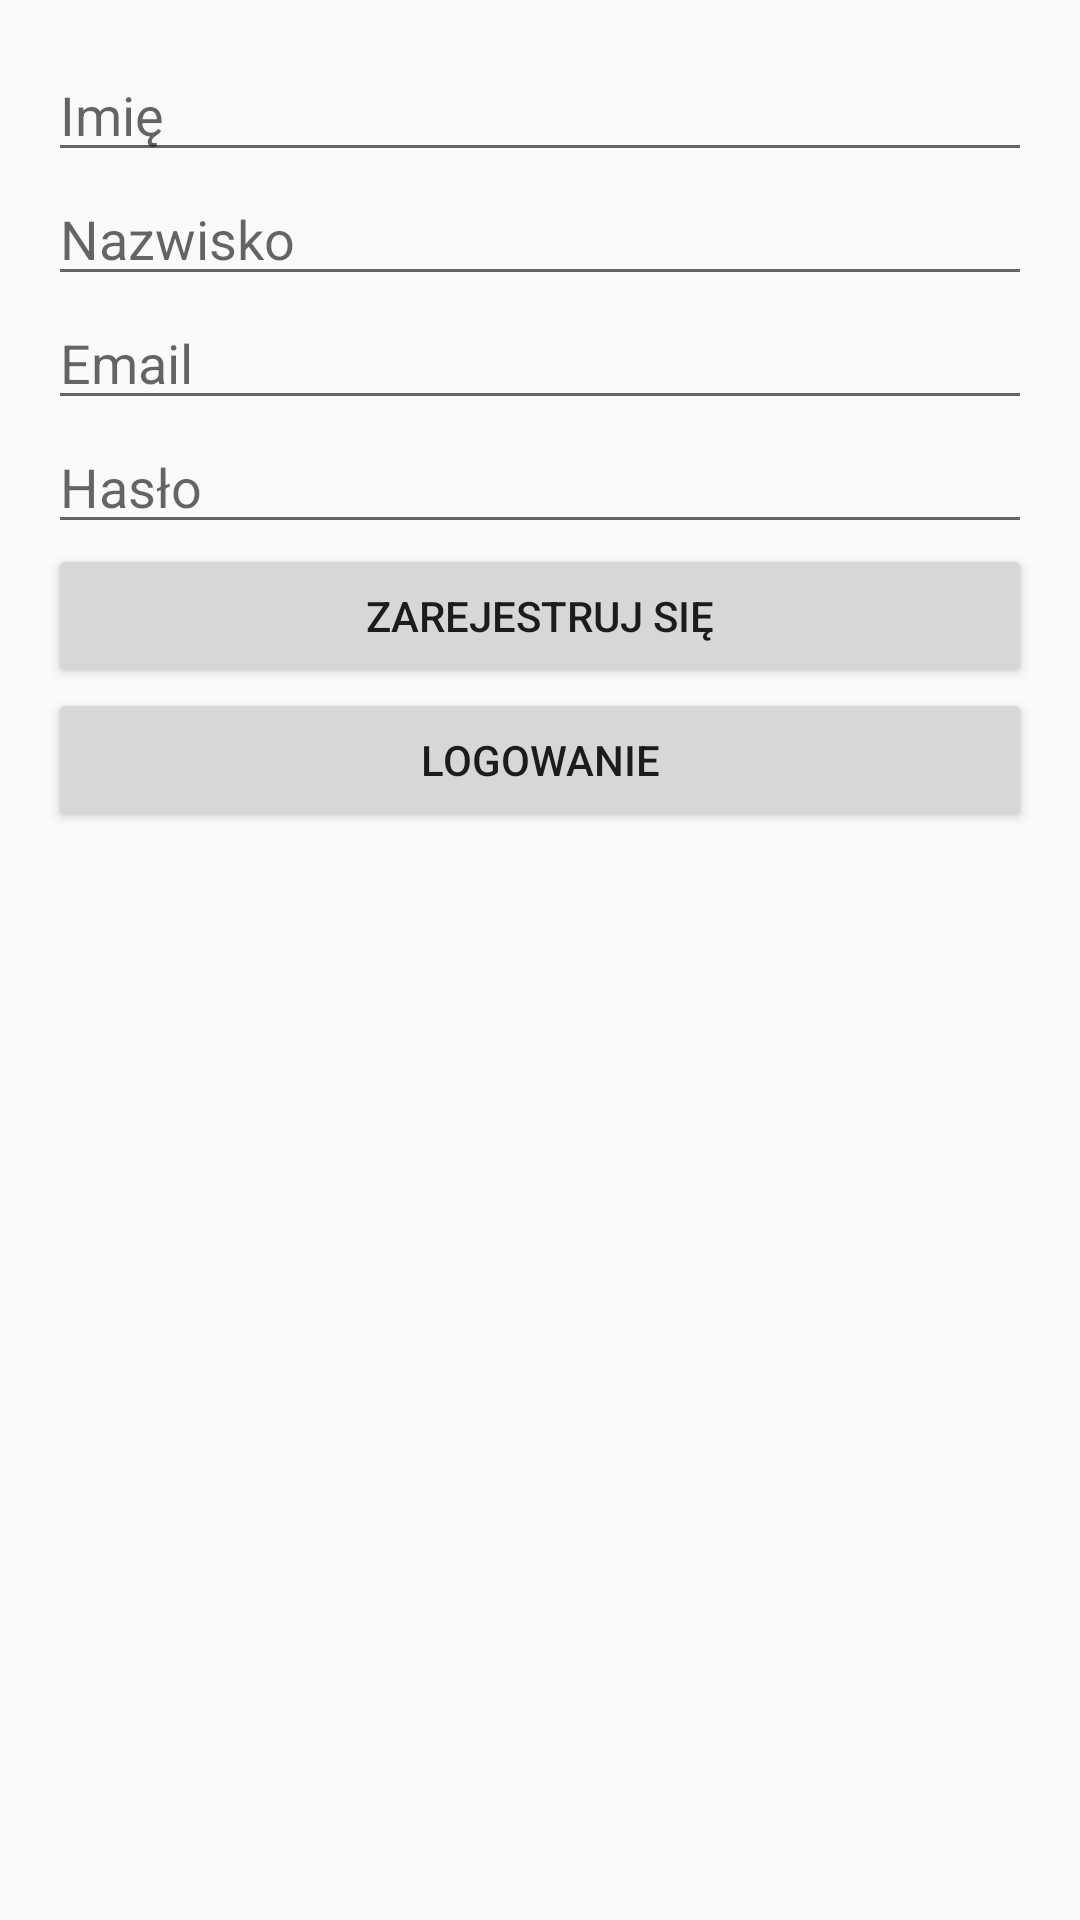

Write the Android layout XML for this screen, with the resource values it uses.
<!-- AndroidManifest.xml: application theme Theme.AppCompat.Light.NoActionBar -->
<!-- res/layout/activity_register.xml -->
<?xml version="1.0" encoding="utf-8"?>
<ScrollView xmlns:android="http://schemas.android.com/apk/res/android"
    android:layout_width="match_parent"
    android:layout_height="match_parent"
    android:padding="16dp">

    <LinearLayout
        android:layout_width="match_parent"
        android:layout_height="wrap_content"
        android:gravity="center"
        android:orientation="vertical">

        <EditText
            android:id="@+id/etName"
            android:layout_width="match_parent"
            android:layout_height="wrap_content"
            android:hint="Imię" />

        <EditText
            android:id="@+id/etSurname"
            android:layout_width="match_parent"
            android:layout_height="wrap_content"
            android:hint="Nazwisko" />

        <EditText
            android:id="@+id/etEmail"
            android:layout_width="match_parent"
            android:layout_height="wrap_content"
            android:hint="Email"
            android:inputType="textEmailAddress" />

        <EditText
            android:id="@+id/etPassword"
            android:layout_width="match_parent"
            android:layout_height="wrap_content"
            android:hint="Hasło"
            android:inputType="textPassword" />

        <Button
            android:id="@+id/btnRegister"
            android:layout_width="match_parent"
            android:layout_height="wrap_content"
            android:text="Zarejestruj się" />

        <Button
            android:id="@+id/btnGoToLogin"
            android:layout_width="match_parent"
            android:layout_height="wrap_content"
            android:text="Logowanie" />
    </LinearLayout>
</ScrollView>
<!-- resources referenced by this layout -->
<resources>

</resources>
